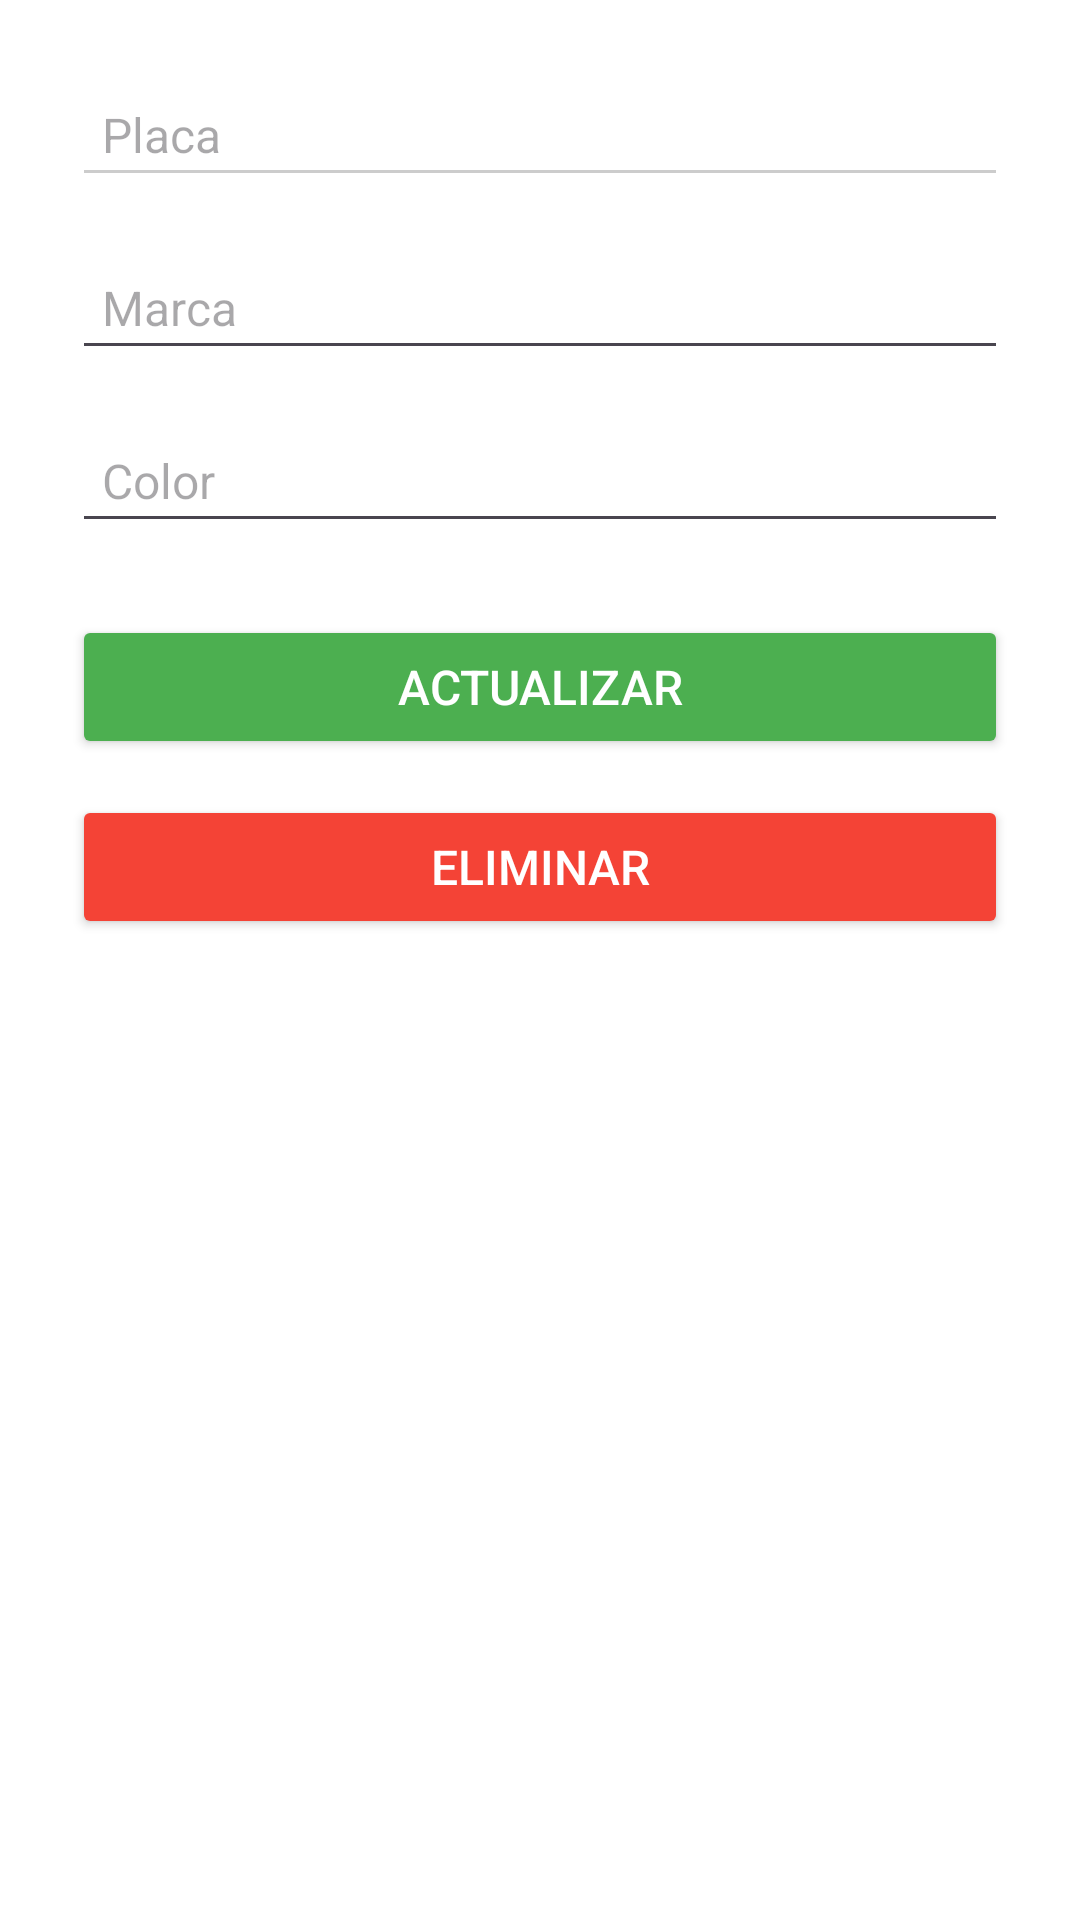

Reconstruct the res/layout file that produces this screen, plus the resources it refers to.
<!-- AndroidManifest.xml: application theme Theme.Registro_Vehiculos -->
<!-- res/layout/activity_edicion_vehiculo.xml -->
<?xml version="1.0" encoding="utf-8"?>
<LinearLayout xmlns:android="http://schemas.android.com/apk/res/android"
    android:layout_width="match_parent"
    android:layout_height="match_parent"
    android:orientation="vertical"
    android:padding="24dp"
    android:background="#FFFFFF">

    <EditText
        android:id="@+id/edtPlaca"
        android:layout_width="match_parent"
        android:layout_height="wrap_content"
        android:hint="Placa"
        android:inputType="text"
        android:enabled="false"
        android:backgroundTint="#CCCCCC"
        android:padding="10dp"
        android:textSize="16sp" />

    <EditText
        android:id="@+id/edtMarca"
        android:layout_width="match_parent"
        android:layout_height="wrap_content"
        android:hint="Marca"
        android:inputType="text"
        android:padding="10dp"
        android:textSize="16sp"
        android:layout_marginTop="16dp" />

    <EditText
        android:id="@+id/edtColor"
        android:layout_width="match_parent"
        android:layout_height="wrap_content"
        android:hint="Color"
        android:inputType="text"
        android:padding="10dp"
        android:textSize="16sp"
        android:layout_marginTop="16dp" />

    <Button
        android:id="@+id/btnActualizar"
        android:layout_width="match_parent"
        android:layout_height="wrap_content"
        android:text="Actualizar"
        android:layout_marginTop="24dp"
        android:backgroundTint="#4CAF50"
        android:textColor="#FFFFFF"
        android:textSize="16sp" />

    <Button
        android:id="@+id/btnEliminar"
        android:layout_width="match_parent"
        android:layout_height="wrap_content"
        android:text="Eliminar"
        android:layout_marginTop="12dp"
        android:backgroundTint="#F44336"
        android:textColor="#FFFFFF"
        android:textSize="16sp" />

</LinearLayout>
<!-- resources referenced by this layout -->
<resources>
  <style name="Theme.Registro_Vehiculos" parent="Base.Theme.Registro_Vehiculos" />
  <style name="Base.Theme.Registro_Vehiculos" parent="Theme.Material3.DayNight.NoActionBar">
          
          
      </style>
</resources>
